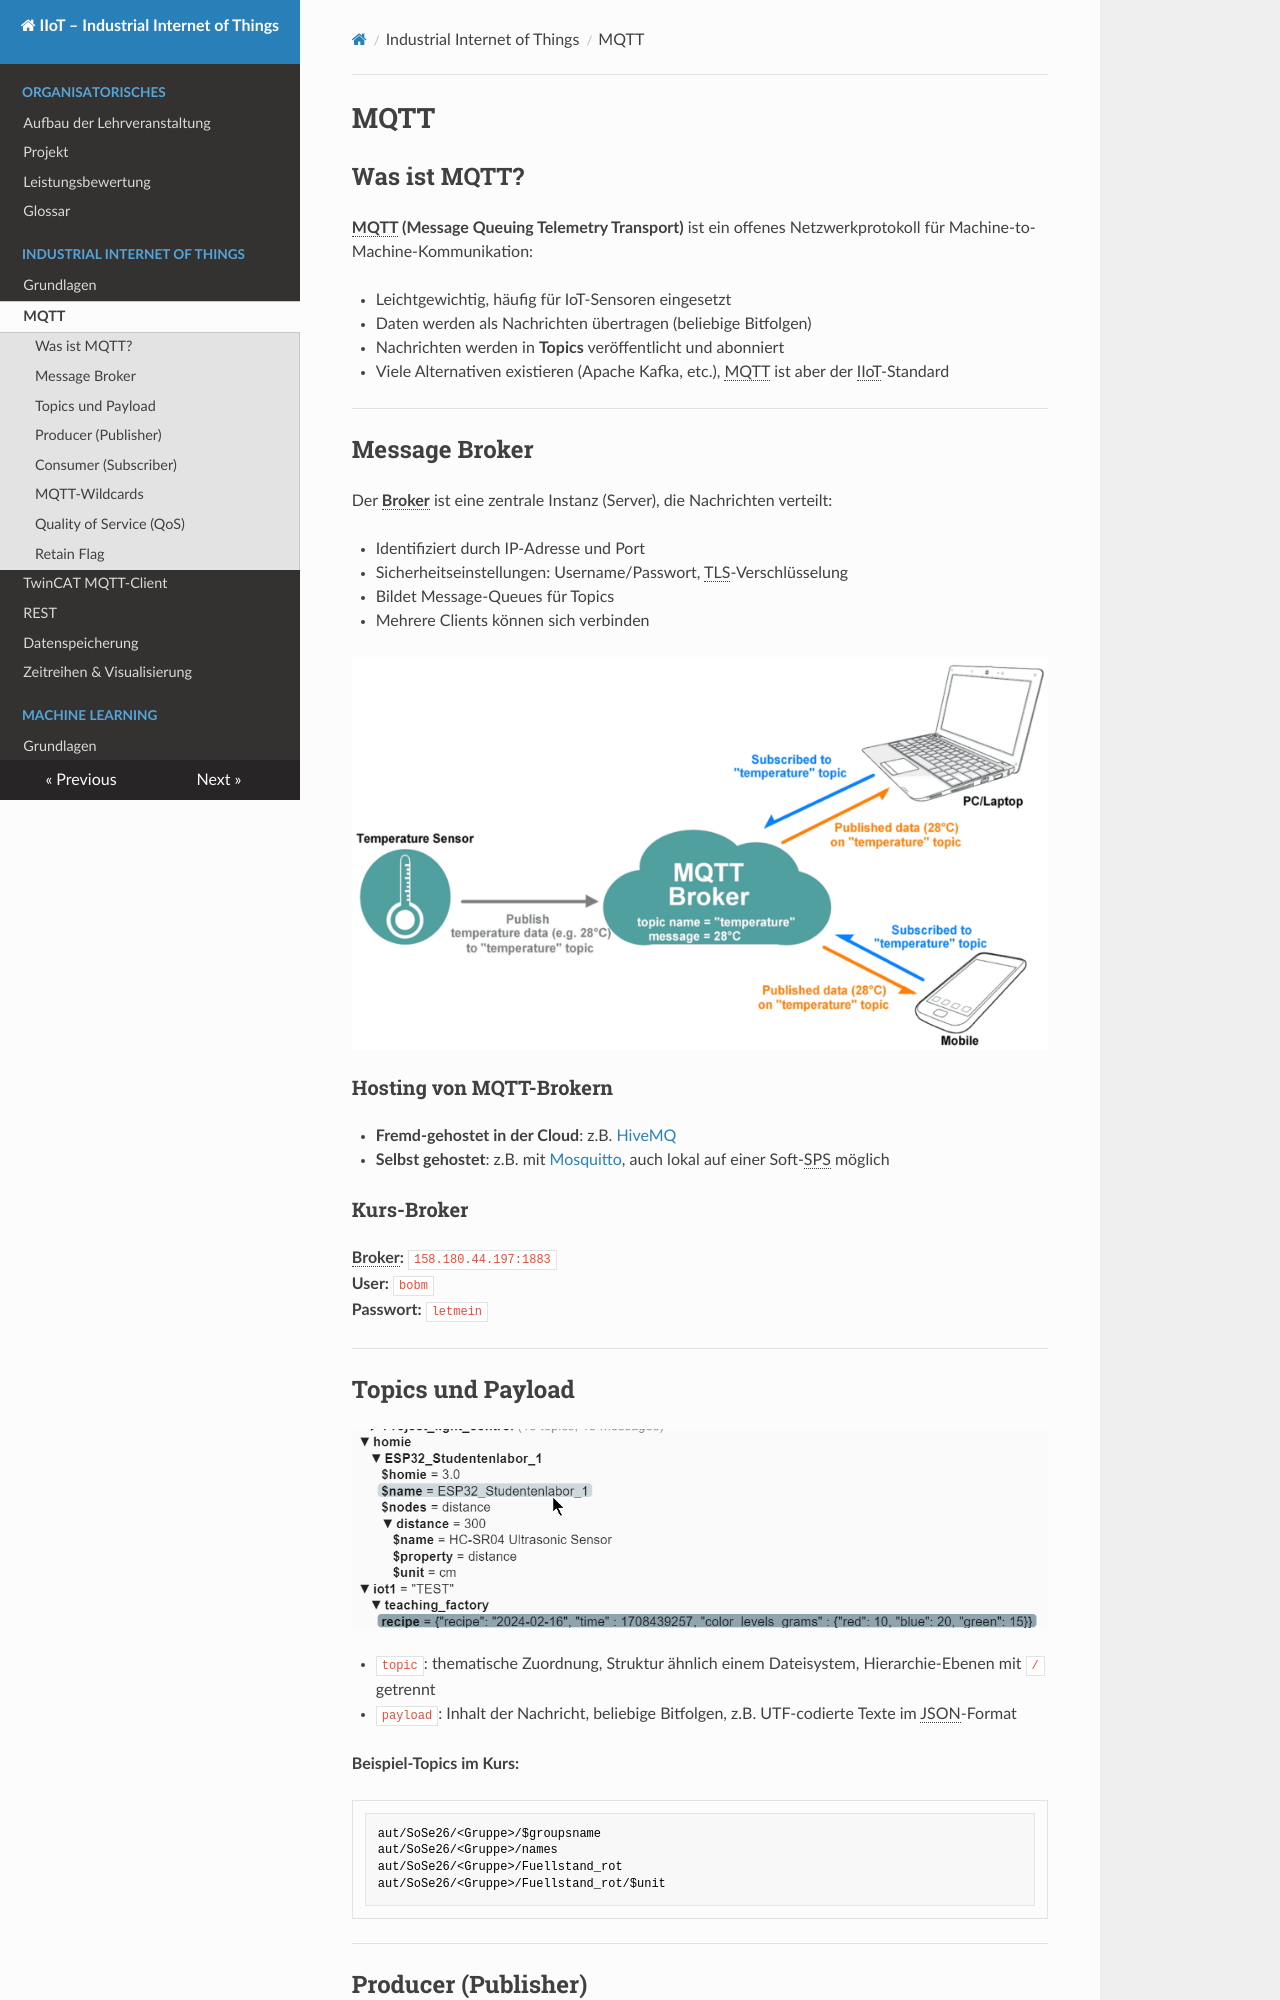

repository: wildle/MCI-AUT-IIoT · page: 6_MQTT/index.html · generator: mkdocs

# MQTT

## Was ist MQTT?

**MQTT (Message Queuing Telemetry Transport)** ist ein offenes Netzwerkprotokoll für Machine-to-Machine-Kommunikation:

- Leichtgewichtig, häufig für IoT-Sensoren eingesetzt
- Daten werden als Nachrichten übertragen (beliebige Bitfolgen)
- Nachrichten werden in **Topics** veröffentlicht und abonniert
- Viele Alternativen existieren (Apache Kafka, etc.) — MQTT ist aber der IIoT-Standard

---

## Message Broker

Der **Broker** ist eine zentrale Instanz (Server), die Nachrichten verteilt:

- Identifiziert durch IP-Adresse und Port
- Sicherheitseinstellungen: Username/Passwort, TLS-Verschlüsselung
- Bildet Message-Queues für Topics
- Mehrere Clients können sich verbinden

![](images/1_vDE8StT8wJQL46yL4LWMww.png)

### Hosting von MQTT-Brokern

- **Fremd-gehostet in der Cloud**: z.B. [HiveMQ](https://console.hivemq.cloud/)
- **Selbst gehostet**: z.B. mit [Mosquitto](https://mosquitto.org/) — auch lokal auf einer Soft-SPS möglich

### Kurs-Broker

**Broker:** `158.180.44.197:1883`  
**User:** `bobm`  
**Passwort:** `letmein`

---

## Topics und Payload

![](images/MQTT-Explorer.png)

- `topic`: thematische Zuordnung — Struktur ähnlich einem Dateisystem, Hierarchie-Ebenen mit `/` getrennt
- `payload`: Inhalt der Nachricht — beliebige Bitfolgen, z.B. UTF-codierte Texte im JSON-Format

**Beispiel-Topics im Kurs:**
```
aut/SoSe26/<Gruppe>/$groupsname
aut/SoSe26/<Gruppe>/names
aut/SoSe26/<Gruppe>/Fuellstand_rot
aut/SoSe26/<Gruppe>/Fuellstand_rot/$unit
```

---
